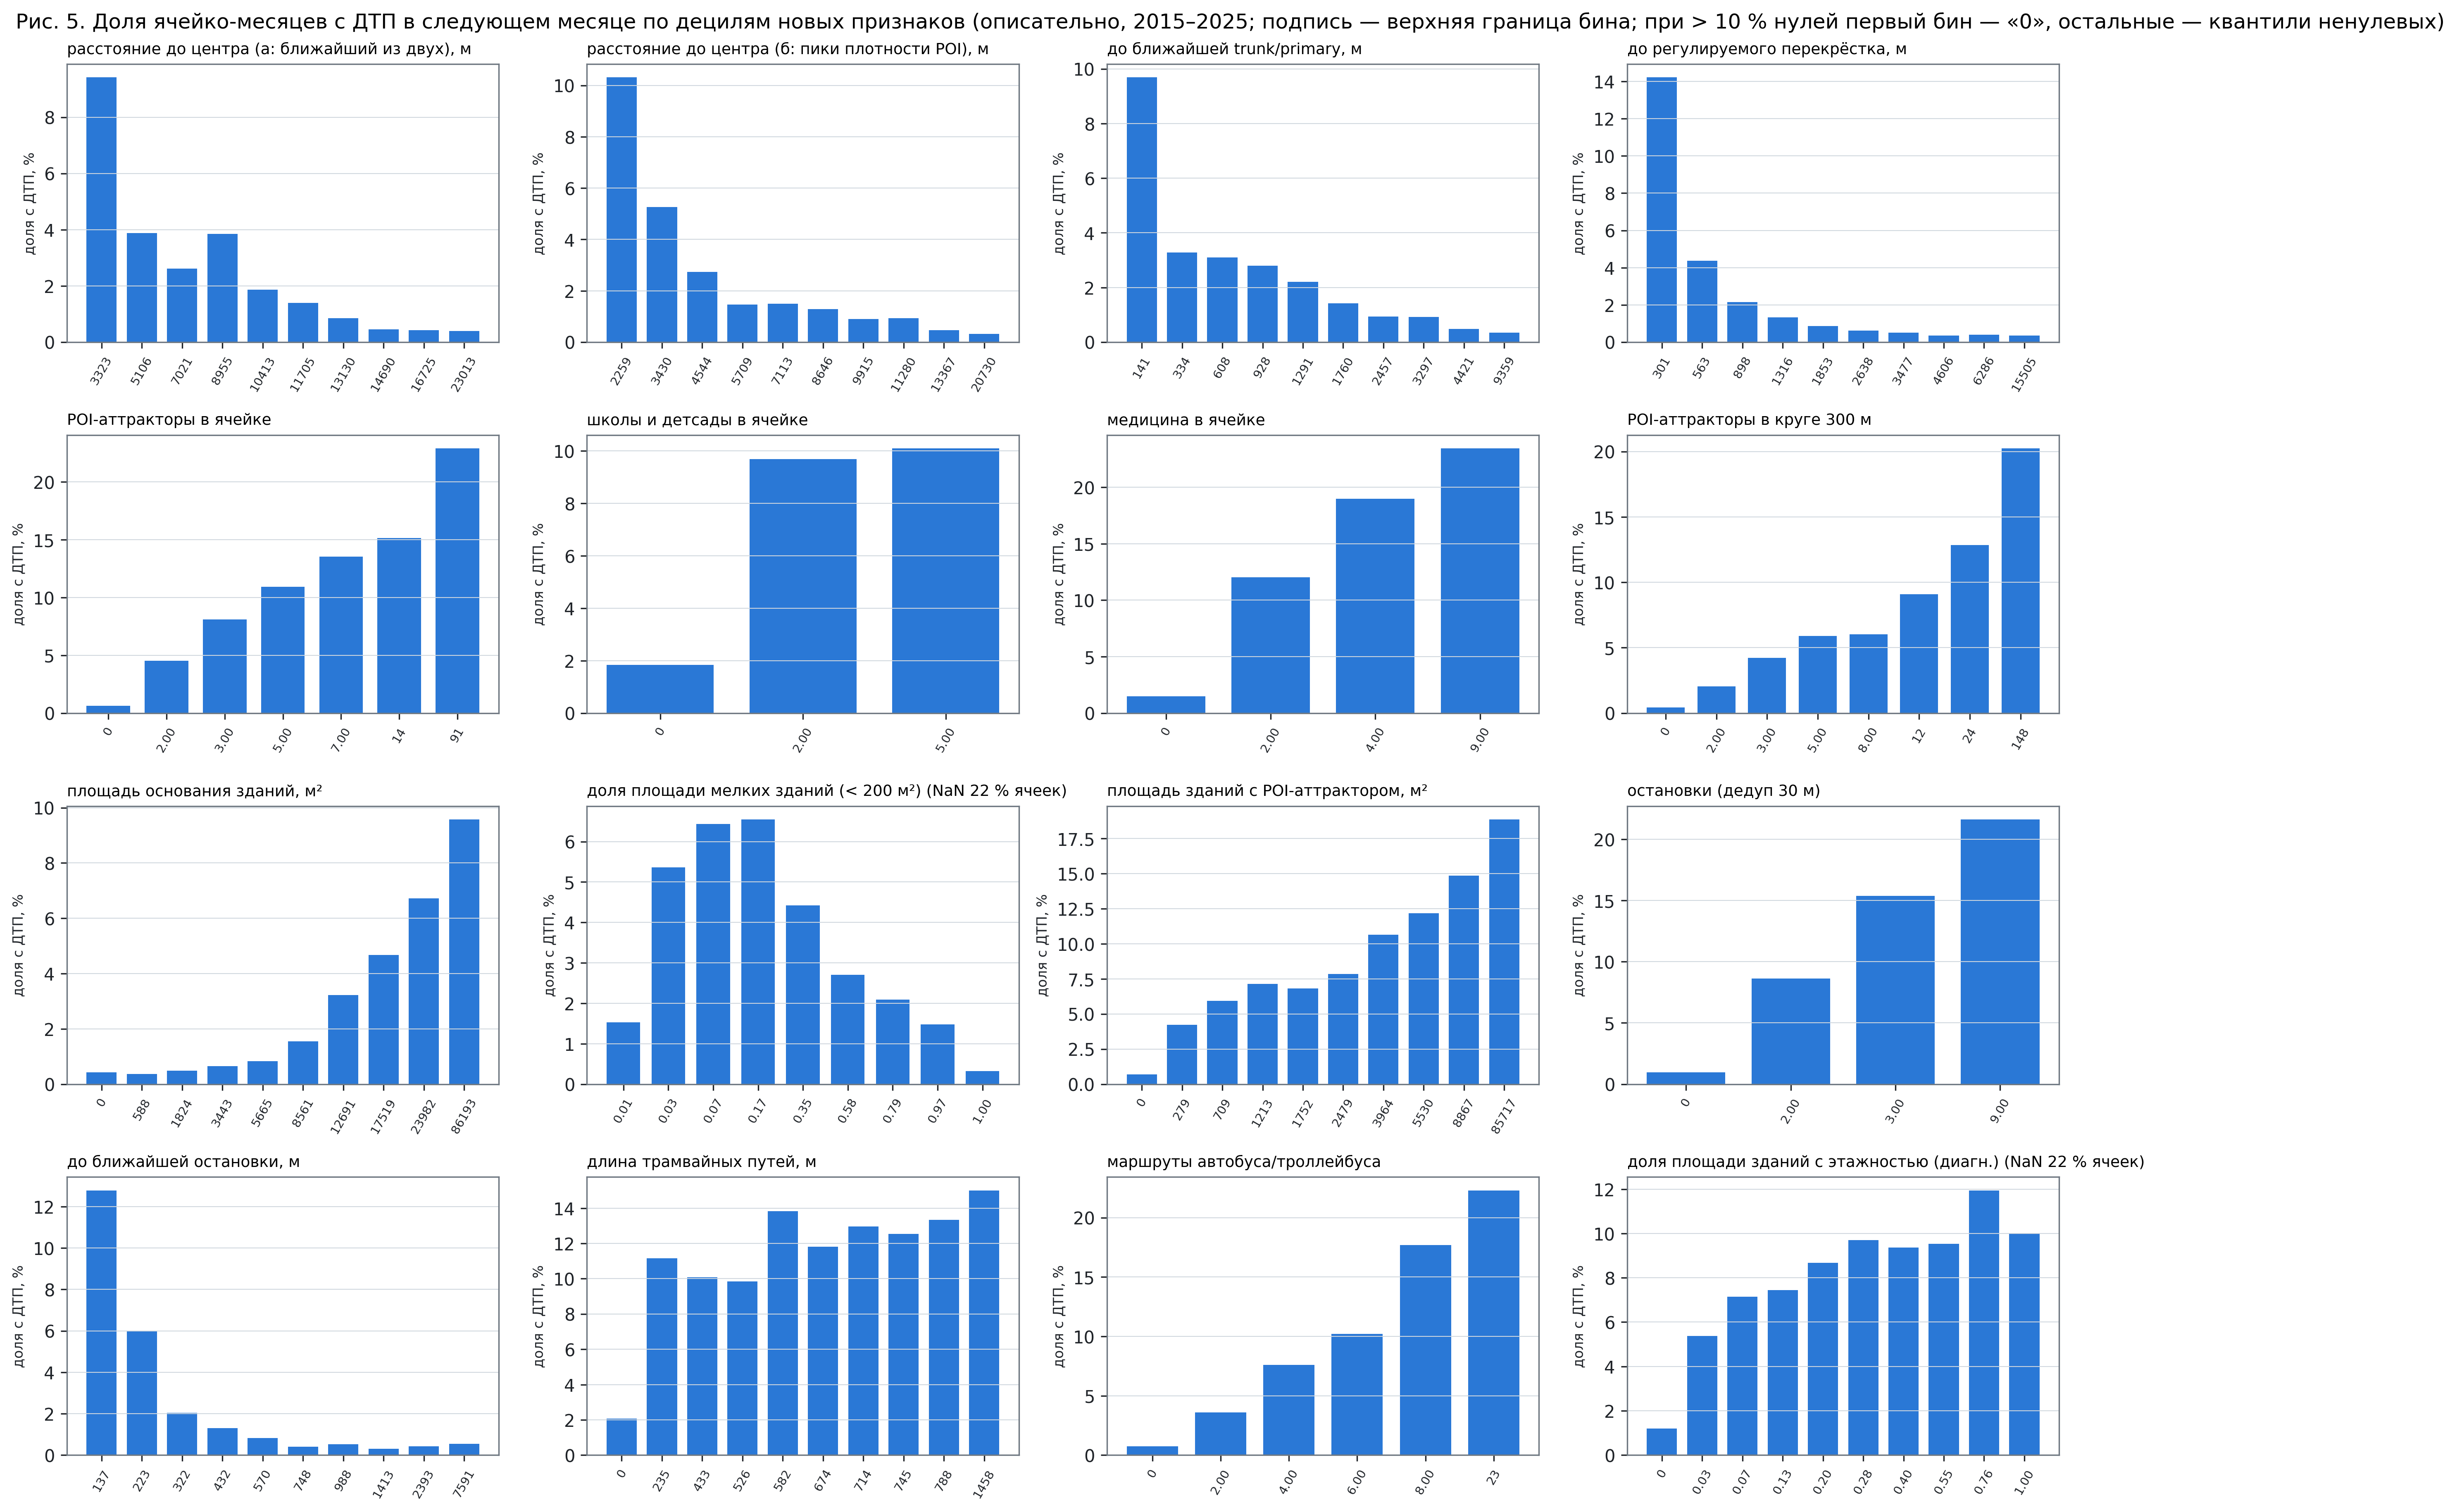

The data file committed next to this chart (first rows):
feature, bin, lo, hi, n_cells, dtp_share
dist_to_center_two_m, 0, 54.08, 3323, 430.0, 0.0942
dist_to_center_two_m, 1, 3326, 5106, 430.0, 0.03871
dist_to_center_two_m, 2, 5107, 7021, 429.0, 0.02617
dist_to_center_two_m, 3, 7029, 8955, 430.0, 0.0385
dist_to_center_two_m, 4, 8955, 10413, 429.0, 0.01868
dist_to_center_two_m, 5, 10414, 11705, 430.0, 0.01399
dist_to_center_two_m, 6, 11709, 13130, 429.0, 0.008565
dist_to_center_two_m, 7, 13130, 14690, 430.0, 0.00451
dist_to_center_two_m, 8, 14696, 16725, 429.0, 0.004256
dist_to_center_two_m, 9, 16729, 23013, 430.0, 0.003999
dist_to_center_poi_m, 0, 47.03, 2259, 430.0, 0.1032
dist_to_center_poi_m, 1, 2264, 3430, 430.0, 0.05264
dist_to_center_poi_m, 2, 3432, 4544, 429.0, 0.02727
dist_to_center_poi_m, 3, 4545, 5709, 430.0, 0.01468
dist_to_center_poi_m, 4, 5711, 7113, 429.0, 0.01494
dist_to_center_poi_m, 5, 7115, 8646, 430.0, 0.01284
dist_to_center_poi_m, 6, 8655, 9915, 429.0, 0.008953
dist_to_center_poi_m, 7, 9920, 11280, 430.0, 0.00932
dist_to_center_poi_m, 8, 11282, 13367, 429.0, 0.004574
dist_to_center_poi_m, 9, 13372, 20730, 430.0, 0.003189
dist_to_nearest_major_m, 0, 0.5878, 141.2, 430.0, 0.09693
dist_to_nearest_major_m, 1, 141.5, 334.2, 430.0, 0.03275
dist_to_nearest_major_m, 2, 334.4, 608.4, 429.0, 0.03101
dist_to_nearest_major_m, 3, 610, 928.3, 430.0, 0.02796
dist_to_nearest_major_m, 4, 928.5, 1291, 429.0, 0.02211
dist_to_nearest_major_m, 5, 1291, 1760, 430.0, 0.01413
dist_to_nearest_major_m, 6, 1763, 2457, 429.0, 0.009306
dist_to_nearest_major_m, 7, 2459, 3297, 430.0, 0.009197
dist_to_nearest_major_m, 8, 3298, 4421, 429.0, 0.004768
dist_to_nearest_major_m, 9, 4422, 9359, 430.0, 0.003436
dist_to_nearest_signal_m, 0, 6.941, 301.2, 430.0, 0.1423
dist_to_nearest_signal_m, 1, 301.4, 562.5, 430.0, 0.04368
dist_to_nearest_signal_m, 2, 564, 897.7, 429.0, 0.02147
dist_to_nearest_signal_m, 3, 898.1, 1316, 430.0, 0.0132
dist_to_nearest_signal_m, 4, 1316, 1853, 429.0, 0.0086
dist_to_nearest_signal_m, 5, 1856, 2638, 430.0, 0.006237
dist_to_nearest_signal_m, 6, 2638, 3477, 429.0, 0.005051
dist_to_nearest_signal_m, 7, 3481, 4606, 430.0, 0.003576
dist_to_nearest_signal_m, 8, 4614, 6286, 429.0, 0.003867
dist_to_nearest_signal_m, 9, 6310, 15505, 430.0, 0.003576
poi_attractor_count, 0, 0.0, 0.0, 3374, 0.00617
poi_attractor_count, 1, 1.0, 2.0, 447.0, 0.04522
poi_attractor_count, 2, 3.0, 3.0, 90.0, 0.08089
poi_attractor_count, 3, 4.0, 5.0, 119.0, 0.1091
poi_attractor_count, 4, 6.0, 7.0, 61.0, 0.1354
poi_attractor_count, 5, 8.0, 14.0, 108.0, 0.1514
poi_attractor_count, 6, 15.0, 91.0, 97.0, 0.2291
school_kindergarten_count, 0, 0.0, 0.0, 3929, 0.01844
school_kindergarten_count, 1, 1.0, 2.0, 343.0, 0.09694
school_kindergarten_count, 2, 3.0, 5.0, 24.0, 0.101
healthcare_count, 0, 0.0, 0.0, 3940, 0.01499
healthcare_count, 1, 1.0, 2.0, 280.0, 0.1203
healthcare_count, 2, 3.0, 4.0, 55.0, 0.1898
healthcare_count, 3, 5.0, 9.0, 21.0, 0.2345
poi_attractor_count_r300, 0, 0.0, 0.0, 2905, 0.004201
poi_attractor_count_r300, 1, 1.0, 2.0, 545.0, 0.02031
poi_attractor_count_r300, 2, 3.0, 3.0, 108.0, 0.04209
poi_attractor_count_r300, 3, 4.0, 5.0, 170.0, 0.059
poi_attractor_count_r300, 4, 6.0, 8.0, 133.0, 0.06015
poi_attractor_count_r300, 5, 9.0, 12.0, 133.0, 0.09085
... 71 more rows
